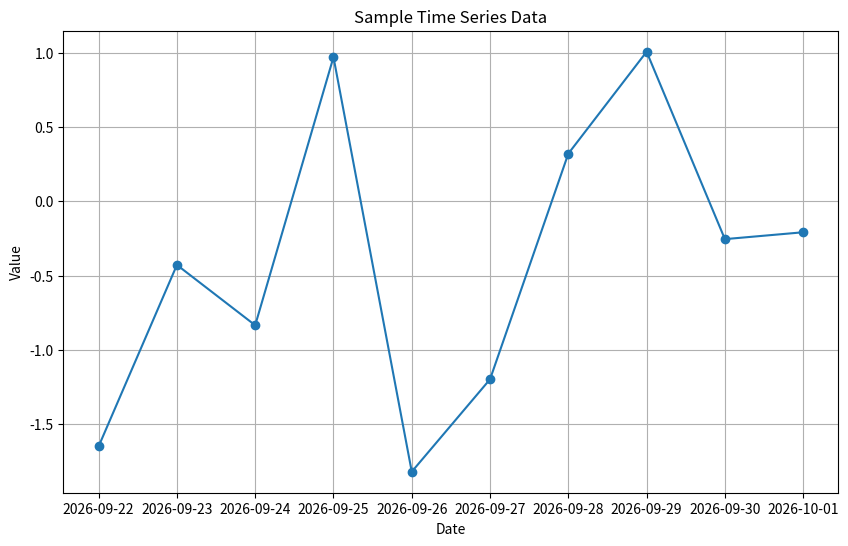
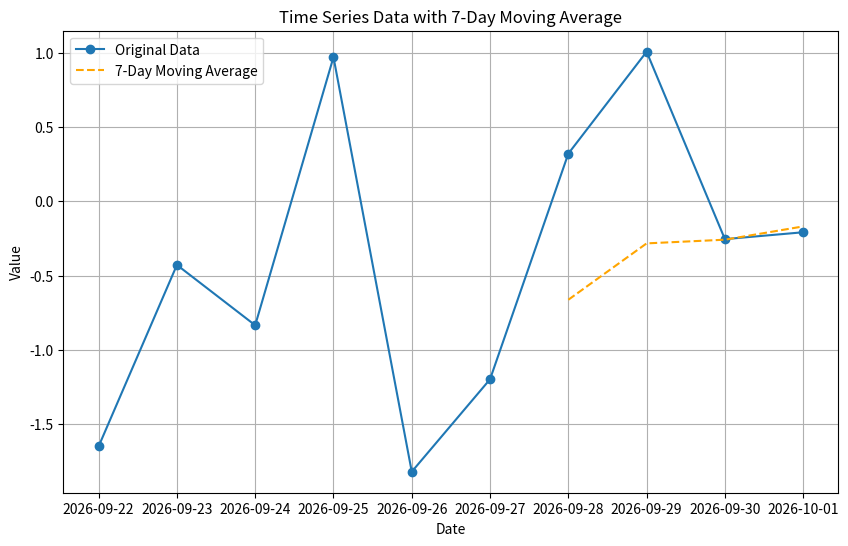

Python code for these plots, in order:
import datetime
import pandas as pd
import numpy as np
import matplotlib.pyplot as plt

# Generate sample time series data
date_today = datetime.date.today()
days = pd.date_range(date_today, date_today + pd.DateOffset(days=9), freq='D')
values = np.random.randn(len(days))

# Create a DataFrame with the time series data
df = pd.DataFrame({'Date': days, 'Value': values})

# Plot the time series data
plt.figure(figsize=(10, 6))
plt.plot(df['Date'], df['Value'], marker='o')
plt.title('Sample Time Series Data')
plt.xlabel('Date')
plt.ylabel('Value')
plt.grid(True)
plt.show()


# Calculate 7-day moving average
df['MA_7'] = df['Value'].rolling(window=7).mean()

# Plot the original data and the moving average
plt.figure(figsize=(10, 6))
plt.plot(df['Date'], df['Value'], label='Original Data', marker='o')
plt.plot(df['Date'], df['MA_7'], label='7-Day Moving Average', linestyle='--', color='orange')
plt.title('Time Series Data with 7-Day Moving Average')
plt.xlabel('Date')
plt.ylabel('Value')
plt.legend()
plt.grid(True)
plt.show()


# another examples are for examples this below:

#    Time series analysis
#   To get a timestamp of any activities in an application
#    Adding posts on a blog

